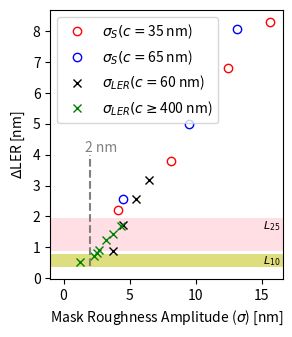
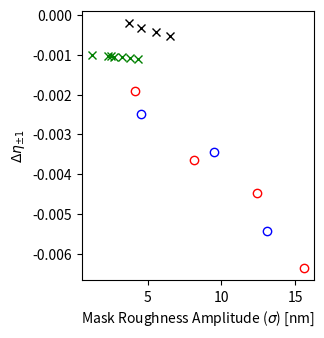
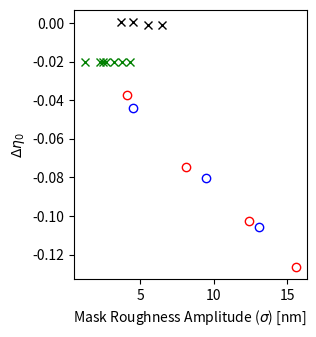
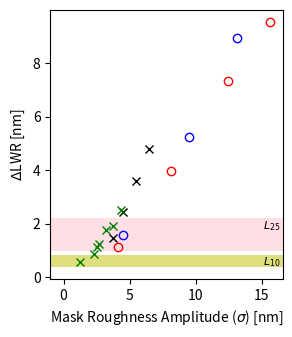
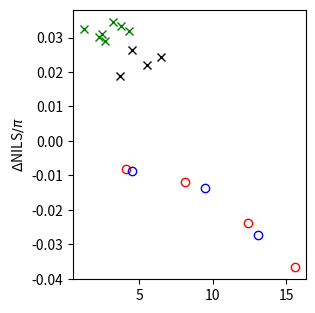
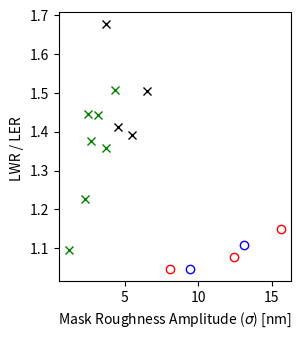
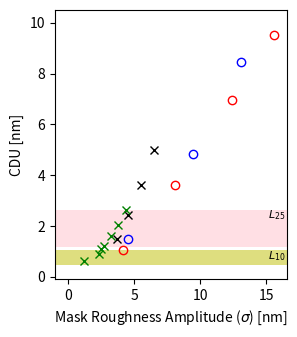
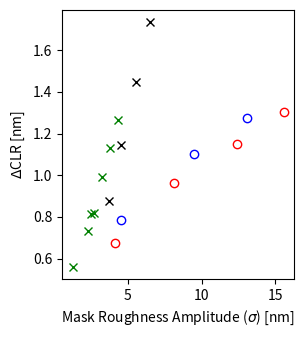
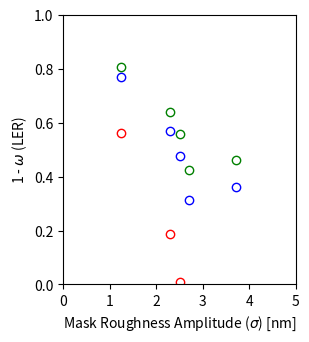
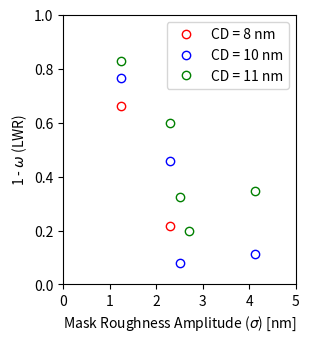
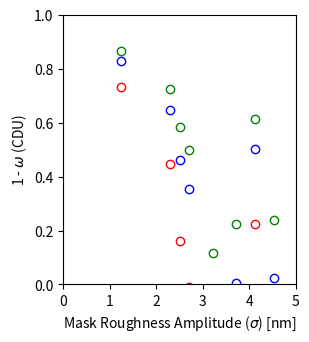
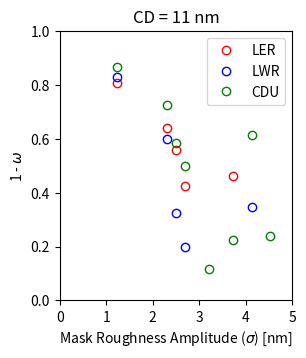
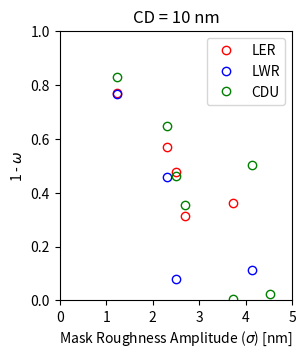
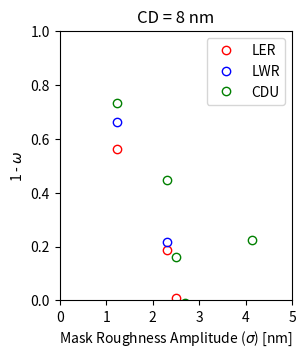

Write Python code to recreate these figures, in order.
#!/usr/bin/env python3
# -*- coding: utf-8 -*-
"""
Created on Wed Jun  4 11:57:24 2025

@author: -
"""
import matplotlib.pyplot as plt
from matplotlib import rcParams
import numpy as np
import matplotlib.patches as patches
from matplotlib.legend_handler import HandlerTuple

rcParams['figure.figsize']=(3,3.5)
rcParams['figure.dpi']=300
rcParams.update({'font.size': 10})

# [0.5, 1.0, 1.5, 2.0, 2.5, 0.5, 1.0, 1.5, 2.0, 2.5, 0.5, 1.0, 1.5, 2.0, 2.5, 0.5, 1.0, 1.5, 2.0, 2.5, 0.5, 1.0, 1.5, 2.0, 2.5]
# AMPs = [[0.0,1.8957491158975655e-09, 4.837936100237537e-09, 9.055242151064516e-09, 1.2549329850247491e-08, 1.638520045419863e-08], 
#        [0.0,2.0274745981409948e-09, 5.322494415040973e-09, 9.971287489916746e-09, 1.4552004450011793e-08, 1.961328690281936e-08]]

AMPs = [[0.0,4.130047940461463e-09, 8.113879195408235e-09, 1.2407000631704425e-08, 1.5591600442950036e-08, 2.1440043008828508e-08],
        [0.0,4.5212415178392555e-09, 9.460645272952142e-09, 1.3099010376638959e-08, 1.8776805796218852e-08, 2.4324646017447212e-08]]

LERs = [[5.413441208840074e-10,2.7481487701655883e-09, 4.328837724722746e-09, 7.3554552535173886e-09, 8.840734042650742e-09, 9.606381539725196e-09],
        [5.413441208840074e-10,3.1139418671295447e-09, 5.53478611314333e-09, 8.60382971673507e-09, 9.906110289171326e-09, 1.1158100954969696e-08]]
# [[3.30454009, 3.3995128,  3.75087101, 3.91552216, 4.50694119], [ 3.41846441,  4.05970329,  5.18771456,  7.79124371, 10.61398994]]
EFs = [[0.013509663134218988,0.01159051, 0.00986495, 0.00902773, 0.00714395, 0.00742158], 
       [0.013509663134218988,0.01101063, 0.01007118, 0.00808597, 0.0076919,  0.00677506]]
# [[0.01350966, 0.01250429, 0.012075,   0.01064718,0.00968001], [0.01340222, 0.0115262,  0.01102112, 0.00985921, 0.00860822]]
EF0s = [[0.2757960298511132,0.23861661749006782, 0.20144672334158512, 0.17342737893608068, 0.14928671864093715, 0.12202031231528797],
        [0.2757960298511132,0.23172243373250534, 0.19540876650860273, 0.17038559803004477, 0.13600921183104328, 0.11148739833624642]]

LWRs = [[4.849588006287376e-09, 5.980141355511317e-09, 8.809359324012706e-09, 1.2180892928621722e-08, 1.4382221646937226e-08, 1.6928853014125275e-08], 
        [4.849588006287376e-09, 6.439488981484628e-09, 1.0078107365692731e-08, 1.3783335108110229e-08, 1.7340892928309294e-08, 1.8404841485447004e-08]]
CDUs = [[5.781118344891898e-09,6.838706958244727e-09, 9.402067445920947e-09, 1.2735984038053174e-08, 1.528817150569184e-08, 1.742302265775888e-08],
        [5.781118344891898e-09,7.263532746712065e-09, 1.0618712553933559e-08, 1.423252985335891e-08, 1.7748214571472112e-08, 1.9407002278797315e-08]]

CLRs = [[0.10560543488926721,0.7802619802849241, 1.0691217288075308, 1.2571715232897174, 1.4110998303069975, 1.6016318326353671],
        [0.10560543488926721,0.8911327886790068, 1.2058647390597184, 1.382386814018214, 1.5712543621206572, 1.7738124245060223]]
# [[4.849588006287376e-09,5.980141355511317e-09, 8.809359324012706e-09, 1.2157013328256315e-08, 1.4387681264393688e-08, 1.6929602120538544e-08],
#         [4.849588006287376e-09,6.439488981484628e-09, 1.0078107365692731e-08, 1.3729426568735085e-08, 1.7340892928309294e-08, 1.8416352950990274e-08]]

# [[1.85248819114021e-10,2.0293692376721032e-10, 2.105608057014916e-10, 2.2527768329039195e-10, 2.6003221852643e-10, 2.865896661301679e-10],
       # [1.85248819114021e-10,2.062957563436123e-10, 2.131014365695951e-10, 2.5570734944935685e-10, 2.6909820644099464e-10, 3.3771092230988193e-10]]

NILSs = [[2.116186348618096,2.0908811294517373, 2.0789190216894333, 2.041860021712132, 2.001335891202929, 1.9397456508748665],
         [2.116186348618096,2.088883017367835, 2.0733176068325525, 2.030516945599258, 1.984604694208154, 1.9241254919376987]]

AMPl = [0.0,
        3.7249164431850543,
        4.536853502343667,
        5.518446489820692,
        6.4970478648742045]

LERl = [4.3635849713811906e-09, 5.242472647554529e-09, 6.0841032026263025e-09, 6.940553500825464e-09, 7.54743209000035e-09]
EFl = [0.021131529941825652, 0.020928883511721407, 0.02081171275288757, 0.02070530867342373, 0.020613622656661643]
EF0l = [0.38633866491293745, 0.3868694466019947, 0.3868162877730161, 0.3856633096456465, 0.3852231361051156]
LWRl = [1.0923908945161289e-08, 1.2398196110335176e-08, 1.3354820291403122e-08, 1.4510335516375693e-08, 1.571683515486957e-08]
# [9.955098272171686e-09, 1.0941223378511421e-08, 1.1607813936311319e-08, 1.2518395134991949e-08, 1.3652929634246246e-08]

NILSl = [1.1593819498661837, 1.2184001817604766, 1.2420006644397024, 1.228209440432311, 1.2361462469943476]

CDUl = [1.1817291530582339e-08, 1.3314161120987451e-08, 1.4251276658563772e-08, 1.5429128820236014e-08, 1.6819532021869085e-08]
CLRl = [0.2776531185441434, 1.152245736502477, 1.4205362558686379, 1.7266725126965148, 2.01208214948376]

AMPlc = [[4.341524765321773,3.766411879905553,3.2124952672360794,2.6946056828131],
        [2.503385243226183,2.3006595222372036,1.2381303522982893],
        [3.0036300170087337,2.61203604789903,1.796048147106454],
        [3.340738562744371,3.063506165870519,2.1333112482785796]
        ]

LERlc =[[6.036151551308723e-09, 5.780911773197987e-09, 5.595665079825287e-09, 5.274538711510246e-09], [5.159687504798027e-09, 5.084196764255126e-09, 4.893464563081442e-09], [5.4167622250106124e-09, 5.1852489113408345e-09, 5.019977494918283e-09], [5.5017914707522865e-09, 5.26618264731997e-09, 5.068210101259935e-09]]
EFlc = [[0.02002663458021771, 0.0200488341047381, 0.020070461086776948, 0.020090712526501634], [0.020096566383278384, 0.020104430740383417, 0.020130084724572353], [0.0200820487704601, 0.02009567936253653, 0.02011486493701255], [0.020069385619138652, 0.020078347049258646, 0.020107744765103658]]
EF0lc = [[0.366258378180974, 0.3662131701306071, 0.3662110960144475, 0.3662011095292348], 
         [0.36616753957509657, 0.36612786250115514, 0.36605572935027236]]
LWRlc =[[1.3444481821949063e-08, 1.2849448883303512e-08, 1.2702977709211797e-08, 1.2177184414304325e-08], 
        [1.2075723257167434e-08, 1.1808532824697654e-08, 1.1504334085550006e-08]]
# [[1.160945[1.3444268650532418e-08, 1.284800891795799e-08, 1.2698908866214219e-08, 1.2177023678953625e-08], [1.774148920115038e-08, 1.1805507046206605e-08, 1.1506066426741309e-08]7645550024e-08, 1.146580208690185e-08, 1.1093664284271682e-08, 1.0651700088610577e-08], [1.05138966863675e-08, 1.0398502136219855e-08, 1.0197036939931613e-08], [1.547004144029981e-08, 1.551497038008132e-08, 1.5639177303561026e-08], [1.5508012730110484e-08, 1.534350086599275e-08, 1.558811929157995e-08]]
CDUlc = [[1.4449541488619234e-08, 1.384919827651337e-08, 1.3413609436466312e-08, 1.3021944779901395e-08], 
         [1.2915901350630572e-08, 1.2710020784249557e-08, 1.243830531057649e-08]]
CLRlc = [[1.5416424435415668, 1.4105600762865649, 1.2713368914357137, 1.0942651121155331], 
         [1.0924290459059496, 1.0119957124582584, 0.8361806633108153]]

NILSlc = [[1.2593594686899343, 1.2637190478225901, 1.2677311850469586, 1.2505911568366173], [1.2567732749119784, 1.254066391522723, 1.2610696354592097], [1.2636538170562446, 1.258183745771542, 1.2605894773007162], [1.2678094274011977, 1.2677567434260468, 1.2609112380292897]]

E_off = 0#abs(EFl[0] - EFs[0][0])*100
LWR_off = 0#abs(LWRl[0] - LWRs[0][0])*1e9

LERs[0] = [l - LERs[0][0] for l in LERs[0][1:-1]]
LERs[1] = [l - LERs[1][0] for l in LERs[1][1:-2]]
LERlc[0] = [l - LERl[0] for l in LERlc[0]]
LERlc[1] = [l - LERl[0] for l in LERlc[1]]
LERl = [l - LERl[0] for l in LERl[1::]]

EFs[0] = [l - EFs[0][0] for l in EFs[0][1:-1]]
EFs[1] = [l - EFs[1][0] for l in EFs[1][1:-2]]
EFlc[0] = [l - EFl[0] for l in EFlc[0]]
EFlc[1] = [l - EFl[0] for l in EFlc[1]]
EFl = [l - EFl[0] for l in EFl[1::]]

EF0s[0] = [l - EF0s[0][0] for l in EF0s[0][1:-1]]
EF0s[1] = [l - EF0s[1][0] for l in EF0s[1][1:-2]]
EF0lc[0] = [l - EF0l[0] for l in EF0lc[0]]
EF0lc[1] = [l - EF0l[0] for l in EF0lc[1]]
EF0l = [l - EF0l[0] for l in EF0l[1::]]
    
LWRs[0] = [l - LWRs[0][0] for l in LWRs[0][1:-1]]
LWRs[1] = [l - LWRs[1][0] for l in LWRs[1][1:-2]]
LWRlc[0] = [l - LWRl[0] for l in LWRlc[0]]
LWRlc[1] = [l - LWRl[0] for l in LWRlc[1]]
LWRl = [l - LWRl[0] for l in LWRl[1::]]

CDUs[0] = [c - CDUs[0][0] for c in CDUs[0][1:-1]]
CDUs[1]  = [c - CDUs[1][0] for c in CDUs[1][1:-2]]
CDUlc[0] = [c - CDUl[0] for c in CDUlc[0]]
CDUlc[1] = [c - CDUl[0] for c in CDUlc[1]]
CDUl = [c - CDUl[0] for c in CDUl[1::]]

CLRs[0] = [c - CLRs[0][0] for c in CLRs[0][1:-1]]
CLRs[1]  = [c - CLRs[1][0] for c in CLRs[1][1:-2]]
CLRlc[0] = [c - CLRl[0] for c in CLRlc[0]]
CLRlc[1] = [c - CLRl[0] for c in CLRlc[1]]
CLRl = [c - CLRl[0] for c in CLRl[1::]]

NILSs[0] = [l - NILSs[0][0] for l in NILSs[0][1:-1]]
NILSs[1] = [l - NILSs[1][0] for l in NILSs[1][1:-2]]
NILSlc[0] = [l - NILSl[0] for l in NILSlc[0]]
NILSlc[1] = [l - NILSl[0] for l in NILSlc[1]]
NILSl = [l - NILSl[0] for l in NILSl[1::]]

AMPs[0] = AMPs[0][1:-1]
AMPs[1] = AMPs[1][1:-2]
AMPl = AMPl[1::]


# LERs[0] = LERs[0][0:-1]
# LERs[1] = LERs[1][0:-2]
# EFs[0] = EFs[0][0:-1]
# EFs[1] = EFs[1][0:-2]
# EF0s[0] = EF0s[0][0:-1]
# EF0s[1] = EF0s[1][0:-2]
# LWRs[0] = LWRs[0][0:-1]
# LWRs[1] = LWRs[1][0:-2]
# NILSs[0] = NILSs[0][0:-1]
# NILSs[1] = NILSs[1][0:-2]
# AMPs[0] = AMPs[0][0:-1]
# AMPs[1] = AMPs[1][0:-2]
# CDUs[0] = CDUs[0][0:-1]
# CDUs[1] = CDUs[1][0:-2]
# CLRs[0] = CLRs[0][0:-1]
# CLRs[1] = CLRs[1][0:-2]

dLER = []
dLWR = []
dCDU = []
dAMP = []
_AMP = [[a*1e9 for a in AMPs[0]],[a*1e9 for a in AMPs[1]],AMPl,AMPlc[0],AMPlc[1]]
_LWR = [LWRs[0],LWRs[1],LWRl,LWRlc[0],LWRlc[1]]
_CDU = [CDUs[0],CDUs[1],CDUl,CDUlc[0],CDUlc[1]]

for i,l in enumerate([LERs[0],LERs[1],LERl,LERlc[0],LERlc[1]]):
    for ii,_l in enumerate(l):
        dLER.append(_l)
        dLWR.append(_LWR[i][ii])
        dCDU.append(_CDU[i][ii])
        dAMP.append(_AMP[i][ii])

a,b = np.polyfit(dAMP,dLER,1)
x_fit = np.linspace(0,np.max(dAMP)+0.25,400)
y_fit = [a*_x*1e9 + b*1e9 for _x in x_fit]


LERlim10 = [0.35,0.78]
LERlim25 = [0.87,1.94]
LWRlim10 = [0.38,0.85]
LWRlim25 = [0.99,2.21]
CDUlim10 = [0.47,1.06]
CDUlim25 = [1.19,2.65]

# Define rectangles: (x, y, width, height)
rectangles = [
    (-1, LERlim10[0], 20, LERlim10[1] - LERlim10[0]),
    (-1, LERlim25[0], 20, LERlim25[1] - LERlim25[0]),
    (-1, LWRlim10[0], 20, LWRlim10[1] - LWRlim10[0]),
    (-1, LWRlim25[0], 20, LWRlim25[1] - LWRlim25[0]),
    (-1, CDUlim10[0], 20, CDUlim10[1] - CDUlim10[0]),
    (-1, CDUlim25[0], 20, CDUlim25[1] - CDUlim25[0])
]

# Define colors and transparency for each rectangle
colors = ['y', 'pink','y', 'pink', 'y', 'pink']#, 'blue']
alphas = [0.5, 0.5, 0.5, 0.5, 0.5, 0.5]


plt.plot([a*1e9 for a in AMPs[0]],[l*1e9 for l in LERs[0]],'ro',mfc='none',label='$\sigma_{S}(c =$' + str(35) + ' nm)')
plt.plot([a*1e9 for a in AMPs[1]],[l*1e9 for l in LERs[1]],'bo',mfc='none',label='$\sigma_{S}(c =$' + str(65) + ' nm)')
plt.plot(AMPl,[l*1e9 for l in LERl],'x',color='black',label='$\sigma_{LER}(c =$' + str(60) + ' nm)')
plt.plot(AMPlc[1],[l*1e9 for l in LERlc[1]],'x',color='g',label='$\sigma_{LER}(c \geq$' + str(400) + ' nm)')
plt.plot(AMPlc[0],[l*1e9 for l in LERlc[0]],'x',color='g')#,label='$\sigma_{LER}(c =$' + str(420) + ' nm)')
# plt.plot(x_fit,y_fit,':')
# plt.plot(AMPlc[2],[l*1e9 for l in LERlc[2]],':x',color='c',label='line-edge: $c =$' + str(300) + ' nm')
# plt.plot(AMPlc[3],[l*1e9 for l in LERlc[3]],':x',color='m',label='line-edge: $c =$' + str(250) + ' nm')
# plt.text(15, 8,r'$\sigma_{S}$ ($c=35$ nm)',color='r',fontsize=8,rotation = 20) # '0.63 nm', color='g')
# plt.text(12, 9,r'$\sigma_{S}$ ($c=65$ nm)',color='b',fontsize=8,rotation = 30) # '0.63 nm', color='g')
# plt.text(-0.2, 3.5,r'$\sigma_{LER}$ ($c=60$ nm)',color='black',fontsize=8,rotation = 35) # '0.63 nm', color='g')
# plt.text(1, 6,r'$\sigma_{LER}$ ($c=420$ nm)',color='g',fontsize=8,rotation = 50) # '0.63 nm', color='g')
# plt.text(0, 8,r'$\sigma_{LER}$ ($c=420$ nm)',color='g',fontsize=8)#,rotation = 50) # '0.63 nm', color='g')

# Get the current axes
ax = plt.gca()

# Add rectangles to the plot
for (x, y, w, h), color, alpha in zip(rectangles[0:2], colors[0:2], alphas[0:2]):
    rect = patches.Rectangle((x, y), w, h, linewidth=1, edgecolor=None,
                             facecolor=color, alpha=alpha)
    ax.add_patch(rect)

# plt.hlines(0.87,0,np.max(AMPs[0])*1e9,colors='gray',linestyles='--')
# plt.hlines(0.35,0,np.max(AMPs[0])*1e9,colors='gray',linestyles='--')
plt.text(15.1,1.6,'$L_{25}$', color='black', fontsize=8)
plt.text(15.1,0.45,'$L_{10}$', color='black', fontsize=8)
plt.xlabel('Mask Roughness Amplitude ($\sigma$) [nm]')
plt.ylabel('$\Delta$LER [nm]')
# plt.ylabel('LER [nm]')
plt.xlim((-1,np.max(AMPs[0])*1e9 + 1))
plt.vlines(2.0,ymin=0.4,ymax=4,colors='gray',linestyles='dashed')
plt.text(1.6,4.1,'2 nm', color='gray',fontsize=10)#'$\sigma_{EBL}$',color='gray',fontsize=10)
# plt.xlim((0,,np.max(AMPs[0])*1e9))
plt.legend()
# plt.savefig('/user/home/opt/xl/xl/experiments/maskLER_retry2/figures/LER_wLegend.svg', bbox_inches='tight')
plt.show()

plt.plot([a*1e9 for a in AMPs[0]],[e*1 for e in EFs[0]],'ro',mfc='none',label='surface: $c =$' + str(35) + ' nm')
plt.plot([a*1e9 for a in AMPs[1]],[e*1 for e in EFs[1]],'bo',mfc='none',label='surface: $c =$' + str(65) + ' nm')
plt.plot(AMPl,[e*1 - E_off for e in EFl],'x',color='black',label='line-edge: $c =$' + str(60) + ' nm')
plt.plot(AMPlc[0],[e*1 - E_off for e in EFlc[0]],'x',color='g',label='line-edge: $c =$' + str(60) + ' nm')
plt.plot(AMPlc[1],[e*1 - E_off for e in EFlc[1]],'x',color='g',label='line-edge: $c =$' + str(60) + ' nm')
# plt.plot(AMPlc[2],[e*1 - E_off for e in EFlc[2]],':x',color='c',label='line-edge: $c =$' + str(60) + ' nm')
# plt.plot(AMPlc[3],[e*1 - E_off for e in EFlc[3]],':x',color='m',label='line-edge: $c =$' + str(60) + ' nm')
plt.xlabel('Mask Roughness Amplitude ($\sigma$) [nm]')
plt.ylabel('$\Delta \eta_{\pm 1}$')
# plt.ylabel('$\eta$')
# plt.legend()
# plt.savefig('/user/home/opt/xl/xl/experiments/maskLER_retry2/figures/EF.svg', bbox_inches='tight')
plt.show()

plt.plot([a*1e9 for a in AMPs[0]],[e*1 for e in EF0s[0]],'ro',mfc='none',label='surface: $c =$' + str(35) + ' nm')
plt.plot([a*1e9 for a in AMPs[1]],[e*1 for e in EF0s[1]],'bo',mfc='none',label='surface: $c =$' + str(65) + ' nm')
plt.plot(AMPl,[e*1 - E_off for e in EF0l],'x',color='black',label='line-edge: $c =$' + str(60) + ' nm')
plt.plot(AMPlc[0],[e*1 - E_off for e in EF0lc[0]],'x',color='g',label='line-edge: $c =$' + str(60) + ' nm')
plt.plot(AMPlc[1],[e*1 - E_off for e in EF0lc[1]],'x',color='g',label='line-edge: $c =$' + str(60) + ' nm')
# plt.plot(AMPlc[2],[e*1 - E_off for e in EF0lc[2]],':x',color='c',label='line-edge: $c =$' + str(60) + ' nm')
# plt.plot(AMPlc[3],[e*1 - E_off for e in EF0lc[3]],':x',color='m',label='line-edge: $c =$' + str(60) + ' nm')
plt.xlabel('Mask Roughness Amplitude ($\sigma$) [nm]')
plt.ylabel('$\Delta \eta_{0}$')
# plt.ylabel('$\eta$')
# plt.legend()
# plt.savefig('/user/home/opt/xl/xl/experiments/maskLER_retry2/figures/EF0.svg', bbox_inches='tight')
plt.show()

plt.plot([a*1e9 for a in AMPs[0]],[l*1e9 for l in LWRs[0]],'ro',mfc='none')#,label='surface: $c =$' + str(35) + ' nm')
plt.plot([a*1e9 for a in AMPs[1]],[l*1e9 for l in LWRs[1]],'bo',mfc='none')#,label='surface: $c =$' + str(65) + ' nm')
# # plt.plot(AMPl[1::],[l*1e9 for l in LWRl[1::]],':x',color='black',label='line-edge: $c =$' + str(60) + ' nm')
plt.plot(AMPl,[l*1e9 - LWR_off for l in LWRl],'x',color='black')#,label='line-edge: $c =$' + str(60) + ' nm')
plt.plot(AMPlc[0],[l*1e9 - LWR_off for l in LWRlc[0]],'x',color='g')#,label='line-edge: $c =$' + str(60) + ' nm')
plt.plot(AMPlc[1],[l*1e9 - LWR_off for l in LWRlc[1]],'x',color='g')#,label='line-edge: $c =$' + str(60) + ' nm')
# # plt.plot(AMPlc[2],[l*1e9 - LWR_off for l in LWRlc[2]],':x',color='c')#,label='line-edge: $c =$' + str(60) + ' nm')
# # plt.plot(AMPlc[3],[l*1e9 - LWR_off for l in LWRlc[3]],':x',color='m')#,label='line-edge: $c =$' + str(60) + ' nm')

# Get the current axes
ax = plt.gca()

# Add rectangles to the plot
for (x, y, w, h), color, alpha in zip(rectangles[2:4], colors[2:4], alphas[2:4]):
    rect = patches.Rectangle((x, y), w, h, linewidth=1, edgecolor=None,
                             facecolor=color, alpha=alpha)
    ax.add_patch(rect)

# plt.hlines(0.99,0,np.max(AMPs[0])*1e9,colors='gray',linestyles='--',label='$L_{25}$')
# plt.hlines(0.38,0,np.max(AMPs[0])*1e9,colors='gray',linestyles='--',label='$L_{10}$')
plt.text(15.1, 1.8,'$L_{25}$',color='black',fontsize=8) # '0.63 nm', color='g')
plt.text(15.1, 0.46,'$L_{10}$',color='black',fontsize=8) # '0.26 nm', color='y')
plt.xlabel('Mask Roughness Amplitude ($\sigma$) [nm]')
plt.ylabel('$\Delta$LWR [nm]')
# plt.ylabel('LWR [nm]')
plt.xlim((-1,np.max(AMPs[0])*1e9 + 1))
# plt.legend(title='IRDS Limits$^{*}$',fontsize=10)
# plt.savefig('/user/home/opt/xl/xl/experiments/maskLER_retry2/figures/LWR_redone.svg', bbox_inches='tight')
plt.show()


plt.plot([a*1e9 for a in AMPs[0]],[n/np.pi for n in NILSs[0]],'ro',mfc='none')#,label='surface: $c =$' + str(35) + ' nm')
plt.plot([a*1e9 for a in AMPs[1]],[n/np.pi for n in NILSs[1]],'bo',mfc='none')#,label='surface: $c =$' + str(65) + ' nm')
# plt.plot(AMPl[1::],[l*1e9 for l in LWRl[1::]],':x',color='black',label='line-edge: $c =$' + str(60) + ' nm')
plt.plot(AMPl,[n/np.pi for n in NILSl],'x',color='black')#,label='line-edge: $c =$' + str(60) + ' nm')
plt.plot(AMPlc[0],[n/np.pi for n in NILSlc[0]],'x',color='g')#,label='line-edge: $c =$' + str(60) + ' nm')
plt.plot(AMPlc[1],[n/np.pi for n in NILSlc[1]],'x',color='g')#,label='line-edge: $c =$' + str(60) + ' nm')
# plt.plot(AMPlc[2],[l*1e9 - LWR_off for l in LWRlc[2]],':x',color='c')#,label='line-edge: $c =$' + str(60) + ' nm')
# plt.plot(AMPlc[3],[l*1e9 - LWR_off for l in LWRlc[3]],':x',color='m')#,label='line-edge: $c =$' + str(60) + ' nm')
# plt.hlines(0.63,0,25,colors='gray',linestyles='--',label='$L_{25}$')
# plt.hlines(0.26,0,25,colors='gray',linestyles='--',label='$L_{10}$')
# plt.text(0, 0.65,'$L_{25}$',color='gray',fontsize=8) # '0.63 nm', color='g')
# plt.text(0, 0.28,'$L_{10}$',color='gray',fontsize=8) # '0.26 nm', color='y')
# plt.xlabel('Mask Roughness Amplitude ($\sigma$) [nm]')
plt.ylabel('$\Delta$NILS$/\pi$')
# plt.ylabel('NILS $/\pi$ ')
# # plt.legend(title='IRDS Limits$^{*}$',fontsize=10)
# plt.savefig('/user/home/opt/xl/xl/experiments/maskLER_retry2/figures/NILS.svg', bbox_inches='tight')
plt.show()


plt.plot([a*1e9 for a in AMPs[0][1::]],[lwr/ler for lwr,ler in zip(LWRs[0][1::],LERs[0][1::])],'ro',mfc='none')#,label='surface: $c =$' + str(35) + ' nm')
plt.plot([a*1e9 for a in AMPs[1][1::]],[lwr/ler for lwr,ler in zip(LWRs[1][1::],LERs[1][1::])],'bo',mfc='none')#,label='surface: $c =$' + str(65) + ' nm')
plt.plot(AMPl,[lwr/ler for lwr,ler in zip(LWRl,LERl)],'x',color='black')#,label='line-edge: $c =$' + str(60) + ' nm')
plt.plot(AMPlc[0],[lwr/ler for lwr,ler in zip(LWRlc[0],LERlc[0])],'x',color='g')#,label='line-edge: $c =$' + str(60) + ' nm')
plt.plot(AMPlc[1],[lwr/ler for lwr,ler in zip(LWRlc[1],LERlc[1])],'x',color='g')#,label='line-edge: $c =$' + str(60) + ' nm')
plt.xlabel('Mask Roughness Amplitude ($\sigma$) [nm]')
plt.ylabel('$\Delta$LWR / $\Delta$LER ')
plt.ylabel('LWR / LER ')
# plt.savefig('/user/home/opt/xl/xl/experiments/maskLER_retry2/figures/LWRoverLER_delta.svg', bbox_inches='tight')
plt.show()


plt.plot([a*1e9 for a in AMPs[0]],[l*1e9 for l in CDUs[0]],'ro',mfc='none',label='$\sigma_{S}(c =$' + str(35) + ' nm)')
plt.plot([a*1e9 for a in AMPs[1]],[l*1e9 for l in CDUs[1]],'bo',mfc='none',label='$\sigma_{S}(c =$' + str(65) + ' nm)')
plt.plot(AMPl,[l*1e9 for l in CDUl],'x',color='black',label='$\sigma_{CDU}(c =$' + str(60) + ' nm)')
plt.plot(AMPlc[1],[l*1e9 for l in CDUlc[1]],'x',color='g',label='$\sigma_{CDU}(c \geq$' + str(400) + ' nm)')
plt.plot(AMPlc[0],[l*1e9 for l in CDUlc[0]],'x',color='g')#,label='$\sigma_{CDU}(c =$' + str(420) + ' nm)')
# plt.plot(x_fit,y_fit,':')
# plt.plot(AMPlc[2],[l*1e9 for l in CDUlc[2]],':x',color='c',label='line-edge: $c =$' + str(300) + ' nm')
# plt.plot(AMPlc[3],[l*1e9 for l in CDUlc[3]],':x',color='m',label='line-edge: $c =$' + str(250) + ' nm')
# plt.text(15, 8,r'$\sigma_{S}$ ($c=35$ nm)',color='r',fontsize=8,rotation = 20) # '0.63 nm', color='g')
# plt.text(12, 9,r'$\sigma_{S}$ ($c=65$ nm)',color='b',fontsize=8,rotation = 30) # '0.63 nm', color='g')
# plt.text(-0.2, 3.5,r'$\sigma_{CDU}$ ($c=60$ nm)',color='black',fontsize=8,rotation = 35) # '0.63 nm', color='g')
# plt.text(1, 6,r'$\sigma_{CDU}$ ($c=420$ nm)',color='g',fontsize=8,rotation = 50) # '0.63 nm', color='g')
# plt.text(0, 8,r'$\sigma_{CDU}$ ($c=420$ nm)',color='g',fontsize=8)#,rotation = 50) # '0.63 nm', color='g')

# Get the current axes
ax = plt.gca()

# Add rectangles to the plot
for (x, y, w, h), color, alpha in zip(rectangles[4::], colors[4::], alphas[4::]):
    rect = patches.Rectangle((x, y), w, h, linewidth=1, edgecolor=None,
                             facecolor=color, alpha=alpha)
    ax.add_patch(rect)

# plt.hlines(0.87,0,np.max(AMPs[0])*1e9,colors='gray',linestyles='--')
# plt.hlines(0.35,0,np.max(AMPs[0])*1e9,colors='gray',linestyles='--')
plt.text(15.1,2.3,'$L_{25}$', color='black', fontsize=8)
plt.text(15.1,0.7,'$L_{10}$', color='black', fontsize=8)
plt.xlabel('Mask Roughness Amplitude ($\sigma$) [nm]')
# plt.ylabel('$\Delta$CDU [nm]')
plt.ylabel('CDU [nm]')
# plt.xlim((-1,np.max(AMPs[0])*1e9 + 1))
# plt.vlines(2.0,ymin=0.4,ymax=4,colors='gray',linestyles='dashed')
# plt.text(1.6,4.1,'2 nm', color='gray',fontsize=10)#'$\sigma_{EBL}$',color='gray',fontsize=10)
plt.xlim((-1,np.max(AMPs[0])*1e9 + 1))
plt.ylim((-0.1,np.max(CDUs[0])*1e9 + 1))
# plt.legend()
# plt.savefig('/user/home/opt/xl/xl/experiments/maskLER_retry2/figures/CDU.svg', bbox_inches='tight')
plt.show()


plt.plot([a*1e9 for a in AMPs[0]],[l for l in CLRs[0]],'ro',mfc='none',label='$\sigma_{S}(c =$' + str(35) + ' nm)')
plt.plot([a*1e9 for a in AMPs[1]],[l for l in CLRs[1]],'bo',mfc='none',label='$\sigma_{S}(c =$' + str(65) + ' nm)')
plt.plot(AMPl,[l for l in CLRl],'x',color='black',label='$\sigma_{CLR}(c =$' + str(60) + ' nm)')
plt.plot(AMPlc[1],[l for l in CLRlc[1]],'x',color='g',label='$\sigma_{CLR}(c \geq$' + str(400) + ' nm)')
plt.plot(AMPlc[0],[l for l in CLRlc[0]],'x',color='g')#,label='$\sigma_{CLR}(c =$' + str(420) + ' nm)')
# plt.plot(x_fit,y_fit,':')
# plt.plot(AMPlc[2],[l*1e9 for l in CLRlc[2]],':x',color='c',label='line-edge: $c =$' + str(300) + ' nm')
# plt.plot(AMPlc[3],[l*1e9 for l in CLRlc[3]],':x',color='m',label='line-edge: $c =$' + str(250) + ' nm')
# plt.text(15, 8,r'$\sigma_{S}$ ($c=35$ nm)',color='r',fontsize=8,rotation = 20) # '0.63 nm', color='g')
# plt.text(12, 9,r'$\sigma_{S}$ ($c=65$ nm)',color='b',fontsize=8,rotation = 30) # '0.63 nm', color='g')
# plt.text(-0.2, 3.5,r'$\sigma_{CLR}$ ($c=60$ nm)',color='black',fontsize=8,rotation = 35) # '0.63 nm', color='g')
# plt.text(1, 6,r'$\sigma_{CLR}$ ($c=420$ nm)',color='g',fontsize=8,rotation = 50) # '0.63 nm', color='g')
# plt.text(0, 8,r'$\sigma_{CLR}$ ($c=420$ nm)',color='g',fontsize=8)#,rotation = 50) # '0.63 nm', color='g')

# # Get the current axes
# ax = plt.gca()

# # Add rectangles to the plot
# for (x, y, w, h), color, alpha in zip(rectangles[0:2], colors[0:2], alphas[0:2]):
#     rect = patches.Rectangle((x, y), w, h, linewidth=1, edgecolor=None,
#                              facecolor=color, alpha=alpha)
#     ax.add_patch(rect)

# # plt.hlines(0.87,0,np.max(AMPs[0])*1e9,colors='gray',linestyles='--')
# # plt.hlines(0.35,0,np.max(AMPs[0])*1e9,colors='gray',linestyles='--')
# plt.text(10.1,1.6,'$L_{25}$', color='black', fontsize=8)
# plt.text(10.1,0.45,'$L_{10}$', color='black', fontsize=8)
plt.xlabel('Mask Roughness Amplitude ($\sigma$) [nm]')
plt.ylabel('$\Delta$CLR [nm]')
# plt.ylabel('CLR [nm]')
# plt.xlim((-1,np.max(AMPs[0])*1e9 + 1))
# plt.vlines(2.0,ymin=0.4,ymax=4,colors='gray',linestyles='dashed')
# plt.text(1.6,4.1,'2 nm', color='gray',fontsize=10)#'$\sigma_{EBL}$',color='gray',fontsize=10)
# plt.xlim((0,,np.max(AMPs[0])*1e9))
# plt.legend()
# plt.savefig('/user/home/opt/xl/xl/experiments/maskLER_retry2/figures/CLR.svg', bbox_inches='tight')
plt.show()

# X = np.linspace(0.5e-9,8.5e-9,100)
# Y = X*np.sqrt(2) - 2.e-9

# plt.plot(LERs[0],LWRs[0],'ro',mfc='none')#,label='surface: $c =$' + str(35) + ' nm')
# plt.plot(LERs[1],LWRs[1],'bo',mfc='none')#,label='surface: $c =$' + str(65) + ' nm')
# plt.plot(LERl,LWRl,'x',color='black')#,label='line-edge: $c =$' + str(60) + ' nm')
# plt.plot(LERlc[0],LWRlc[0],'x',color='g')#,label='line-edge: $c =$' + str(60) + ' nm')
# plt.plot(LERlc[1],LWRlc[1],'x',color='g')#,label='line-edge: $c =$' + str(60) + ' nm')
# plt.plot(X,Y,':')
# plt.xlabel('LER [nm]')
# # plt.ylabel('$\Delta$LWR / $\Delta$LER ')
# plt.ylabel('LWR [nm]')
# # plt.savefig('/user/home/opt/xl/xl/experiments/maskLER_retry2/figures/LWRoverLER.svg', bbox_inches='tight')
# plt.show()

Bler11 = [((l*1e9) / 1.2)**2 for l in dLER] 
Blwr11 = [((l*1e9) / 1.4)**2 for l in dLWR]
Bcdu11 = [((l*1e9) / 1.7)**2 for l in dCDU]

Bler10 = [((l*1e9) / 1.1)**2 for l in dLER] 
Blwr10 = [((l*1e9) / 1.2)**2 for l in dLWR]
Bcdu10 = [((l*1e9) / 1.5)**2 for l in dCDU]

Bler8 = [((l*1e9) / 0.8)**2 for l in dLER] 
Blwr8 = [((l*1e9) / 1.0)**2 for l in dLWR]
Bcdu8 = [((l*1e9) / 1.2)**2 for l in dCDU]




fig, ax = plt.subplots(1,1)
p8e, = ax.plot(dAMP,[1 - b for b in Bler8],'ro',mfc='none')#,label='CD = 8 nm')
p10e, = ax.plot(dAMP,[1 - b for b in Bler10],'bo',mfc='none')#,label='CD = 10 nm')
p11e, = ax.plot(dAMP,[1 - b for b in Bler11],'go',mfc='none')#,label='CD = 11 nm')
# p8w, = ax.plot(dAMP,Blwr8,'ro',mfc='none')#,label='CD = 8 nm')
# p10w, = ax.plot(dAMP,Blwr10,'bo',mfc='none')#,label='CD = 10 nm')
# p11w, = ax.plot(dAMP,Blwr11,'go',mfc='none')#,label='CD = 11 nm')
ax.set_xlabel('Mask Roughness Amplitude ($\sigma$) [nm]')
ax.set_ylabel(r'1 - $\omega$ (LER)')
ax.set_ylim((0,1))
ax.set_xlim((0,5))
# ax.legend([(p8e,p8w),(p10e,p10w),(p11e,p11w)], ['CD = 8 nm', 'CD = 10 nm', 'CD = 11 nm'],
#             handler_map={tuple: HandlerTuple(ndivide=None)},
#             title='X/O : LER/LWR')#' \n O = LWR')
# l = ax.legend([(p8e, p8w), p10e], ['data', 'models'],
#                handler_map={tuple: HandlerTuple(ndivide=None)})
# ax.legend()
# plt.savefig('/user/home/opt/xl/xl/experiments/maskLER_retry2/figures/omega_LER.svg', bbox_inches='tight')
plt.show()

plt.plot(dAMP,[1 - b for b in Blwr8],'ro',mfc='none',label='CD = 8 nm')
plt.plot(dAMP,[1 - b for b in Blwr10],'bo',mfc='none',label='CD = 10 nm')
plt.plot(dAMP,[1 - b for b in Blwr11],'go',mfc='none',label='CD = 11 nm')
plt.xlabel('Mask Roughness Amplitude ($\sigma$) [nm]')
plt.ylim((0,1))
plt.xlim((0,5))
plt.ylabel(r'1 - $\omega$ (LWR)')
plt.legend()
# plt.savefig('/user/home/opt/xl/xl/experiments/maskLER_retry2/figures/omega_LWR.svg', bbox_inches='tight')
plt.show()


plt.plot(dAMP,[1 - b for b in Bcdu8], 'ro', mfc='none')
plt.plot(dAMP,[1 - b for b in Bcdu10], 'bo', mfc='none')
plt.plot(dAMP,[1 - b for b in Bcdu11], 'go', mfc='none')
plt.xlabel('Mask Roughness Amplitude ($\sigma$) [nm]')
plt.ylim(0,1)
plt.xlim(0,5)
plt.ylabel(r'1 - $\omega$ (CDU)')
# plt.savefig('/user/home/opt/xl/xl/experiments/maskLER_retry2/figures/omega_CDU.svg', bbox_inches='tight')
plt.show()


plt.plot(dAMP,[1 - b for b in Bler11], 'ro', mfc='none', label='LER')
plt.plot(dAMP,[1 - b for b in Blwr11], 'bo', mfc='none', label='LWR')
plt.plot(dAMP,[1 - b for b in Bcdu11], 'go', mfc='none', label='CDU')
plt.xlabel('Mask Roughness Amplitude ($\sigma$) [nm]')
plt.ylabel(r'1 - $\omega$')
plt.ylim(0,1)
plt.xlim(0,5)
plt.title('CD = 11 nm')
plt.legend()
# plt.savefig('/user/home/opt/xl/xl/experiments/maskLER_retry2/figures/omega_CD11.svg', bbox_inches='tight')
plt.show()

plt.plot(dAMP,[1 - b for b in Bler10], 'ro', mfc='none', label='LER')
plt.plot(dAMP,[1 - b for b in Blwr10], 'bo', mfc='none', label='LWR')
plt.plot(dAMP,[1 - b for b in Bcdu10], 'go', mfc='none', label='CDU')
plt.xlabel('Mask Roughness Amplitude ($\sigma$) [nm]')
plt.ylabel(r'1 - $\omega$')
plt.ylim(0,1)
plt.xlim(0,5)
plt.title('CD = 10 nm')
plt.legend()
# plt.savefig('/user/home/opt/xl/xl/experiments/maskLER_retry2/figures/omega_CD10.svg', bbox_inches='tight')
plt.show()
    
plt.plot(dAMP,[1 - b for b in Bler8], 'ro', mfc='none', label='LER')
plt.plot(dAMP,[1 - b for b in Blwr8], 'bo', mfc='none', label='LWR')
plt.plot(dAMP,[1 - b for b in Bcdu8], 'go', mfc='none', label='CDU')
plt.xlabel('Mask Roughness Amplitude ($\sigma$) [nm]')
plt.ylabel(r'1 - $\omega$')
plt.ylim(0,1)
plt.xlim(0,5)
plt.title('CD = 8 nm')
plt.legend()
# plt.savefig('/user/home/opt/xl/xl/experiments/maskLER_retry2/figures/omega_CD8.svg', bbox_inches='tight')
plt.show()

# plt.plot(LWR/LER,AMPs[0],'ro',mfc='none')
# plt.plot(LWR/LER,AMPs[1],'bo',mfc='none')#,label='surface: $c =$' + str(65) + ' nm')
# plt.plot(LWR/LER,AMPl,'x',color='black')#,label='line-edge: $c =$' + str(60) + ' nm')
# plt.plot(LWR/LER,AMPlc[0],'x',color='g')#,label='line-edge: $c =$' + str(60) + ' nm')
# plt.plot([lw/le for lw,le in zip(LWR,LER)],AMPlc[1],'x',color='g')#,label='line-edge: $c =$' + str(60) + ' nm')
# # plt.plot(X,Y,':')
# plt.xlabel('Mask Roughness Amplitude ($\sigma$) [nm]')
# # plt.ylabel('$\Delta$LWR / $\Delta$LER ')
# plt.ylabel('LWR/LER')
# # plt.savefig('/user/home/opt/xl/xl/experiments/maskLER_retry2/figures/LWRoverLER.svg', bbox_inches='tight')
# plt.show()
